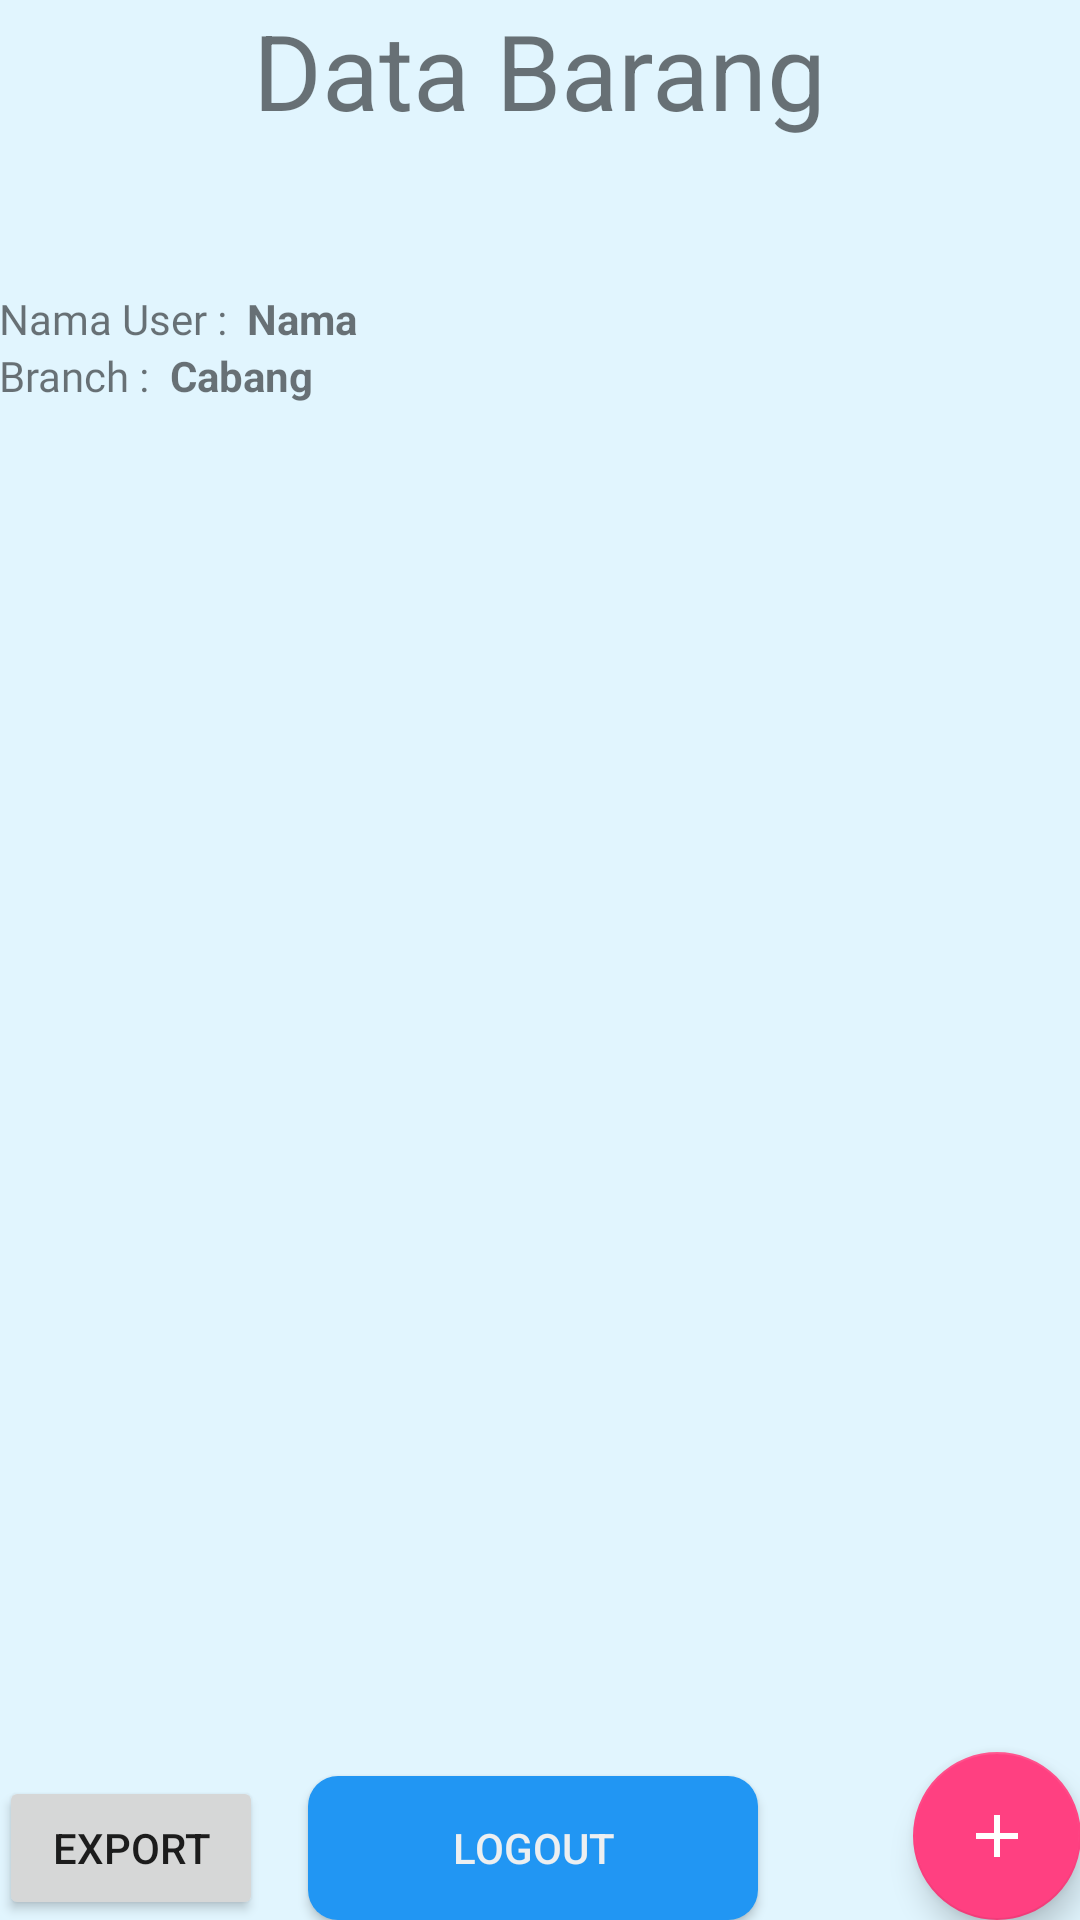

The Android layout XML behind this screen, and the referenced resources:
<!-- AndroidManifest.xml: application theme AppTheme -->
<!-- res/layout/activity_main.xml -->
<?xml version="1.0" encoding="utf-8"?>
<RelativeLayout xmlns:android="http://schemas.android.com/apk/res/android"
    xmlns:app="http://schemas.android.com/apk/res-auto"
    xmlns:tools="http://schemas.android.com/tools"
    android:layout_width="match_parent"
    android:layout_height="match_parent"
    android:background="@color/colorBg"
    android:paddingBottom="@dimen/activity_vertical_margin"
    android:paddingLeft="@dimen/activity_vertical_margin"
    android:paddingRight="@dimen/activity_vertical_margin"
    android:paddingTop="@dimen/activity_horizontal_margin">

    <LinearLayout

        android:id="@+id/Linear1"
        android:layout_width="match_parent"
        android:layout_height="match_parent"
        android:orientation="vertical">

        <TextView
            android:layout_width="wrap_content"
            android:layout_height="wrap_content"
            android:layout_gravity="center"
            android:gravity="center"
            android:paddingBottom="10dp"
            android:text="Data Barang"
            android:textSize="35sp"
            tools:fontFamily="@font/righteous" />

        <LinearLayout
            android:layout_width="match_parent"
            android:layout_height="wrap_content"
            android:orientation="horizontal"
            android:paddingTop="40dp">

            <TextView
                android:layout_width="wrap_content"
                android:layout_height="wrap_content"
                android:fontFamily="@font/righteous"
                android:text="Nama User : " />

            <TextView
                android:id="@+id/tvNama"
                android:layout_width="wrap_content"
                android:layout_height="wrap_content"
                android:text=" Nama "
                android:textStyle="bold" />

        </LinearLayout>

        <LinearLayout
            android:layout_width="wrap_content"
            android:layout_height="wrap_content"
            android:orientation="horizontal"
            android:paddingBottom="25dp">

            <TextView
                android:layout_width="wrap_content"
                android:layout_height="wrap_content"
                android:fontFamily="@font/righteous"
                android:text="Branch : " />

            <TextView
                android:id="@+id/tvCabang"
                android:layout_width="wrap_content"
                android:layout_height="wrap_content"
                android:text=" Cabang "
                android:textStyle="bold" />

        </LinearLayout>

        <android.support.v7.widget.RecyclerView
            android:id="@+id/recyclerview"
            android:layout_width="match_parent"
            android:layout_height="wrap_content" />

    </LinearLayout>

    <Button
        android:id="@+id/btnLogout"
        android:layout_width="150dp"
        android:layout_height="wrap_content"
        android:layout_alignParentBottom="true"
        android:layout_alignParentStart="true"
        android:layout_gravity="center_horizontal"
        android:layout_marginStart="103dp"
        android:background="@drawable/roundedbutton"
        android:text="Logout"
        android:textColor="@color/colorWhiteStyle" />

    <Button
        android:id="@+id/btnExport"
        android:layout_width="wrap_content"
        android:layout_height="wrap_content"
        android:layout_alignParentBottom="true"
        android:layout_alignParentStart="true"
        android:text="export" />

    <android.support.design.widget.FloatingActionButton
        android:id="@+id/fab"
        android:layout_width="wrap_content"
        android:layout_height="wrap_content"
        android:layout_alignParentBottom="true"
        android:layout_alignParentRight="true"
        android:tint="@android:color/white"
        app:srcCompat="@drawable/ic_add_black_24dp"
        tools:ignore="VectorDrawableCompat" />

</RelativeLayout>
<!-- resources referenced by this layout -->
<resources>
  <color name="colorBg">#E1F5FE</color>
  <color name="colorWhiteStyle">#ECEFF1</color>
  <!-- drawable ic_add_black_24dp (drawable) -->
  <vector xmlns:android="http://schemas.android.com/apk/res/android"
      android:width="24dp"
      android:height="24dp"
      android:viewportHeight="24.0"
      android:viewportWidth="24.0">
      <path
          android:fillColor="#ECEFF1"
          android:pathData="M19,13h-6v6h-2v-6H5v-2h6V5h2v6h6v2z" />
  </vector>
  <!-- drawable roundedbutton (drawable) -->
  <?xml version="1.0" encoding="utf-8"?>
  <shape xmlns:android="http://schemas.android.com/apk/res/android"
      android:padding="10dp"
      android:shape="rectangle">
      
      <solid android:color="@color/colorButton" />
      <corners android:radius="10dp" />
  </shape>
  <style name="AppTheme" parent="Theme.AppCompat.Light.DarkActionBar">
          
          <item name="colorPrimary">@color/colorPrimary</item>
          <item name="colorPrimaryDark">@color/colorPrimaryDark</item>
          <item name="colorAccent">@color/colorAccent</item>
      </style>
  <color name="colorButton">#2196F3</color>
  <color name="colorPrimary">#3F51B5</color>
  <color name="colorPrimaryDark">#303F9F</color>
  <color name="colorAccent">#FF4081</color>
</resources>
